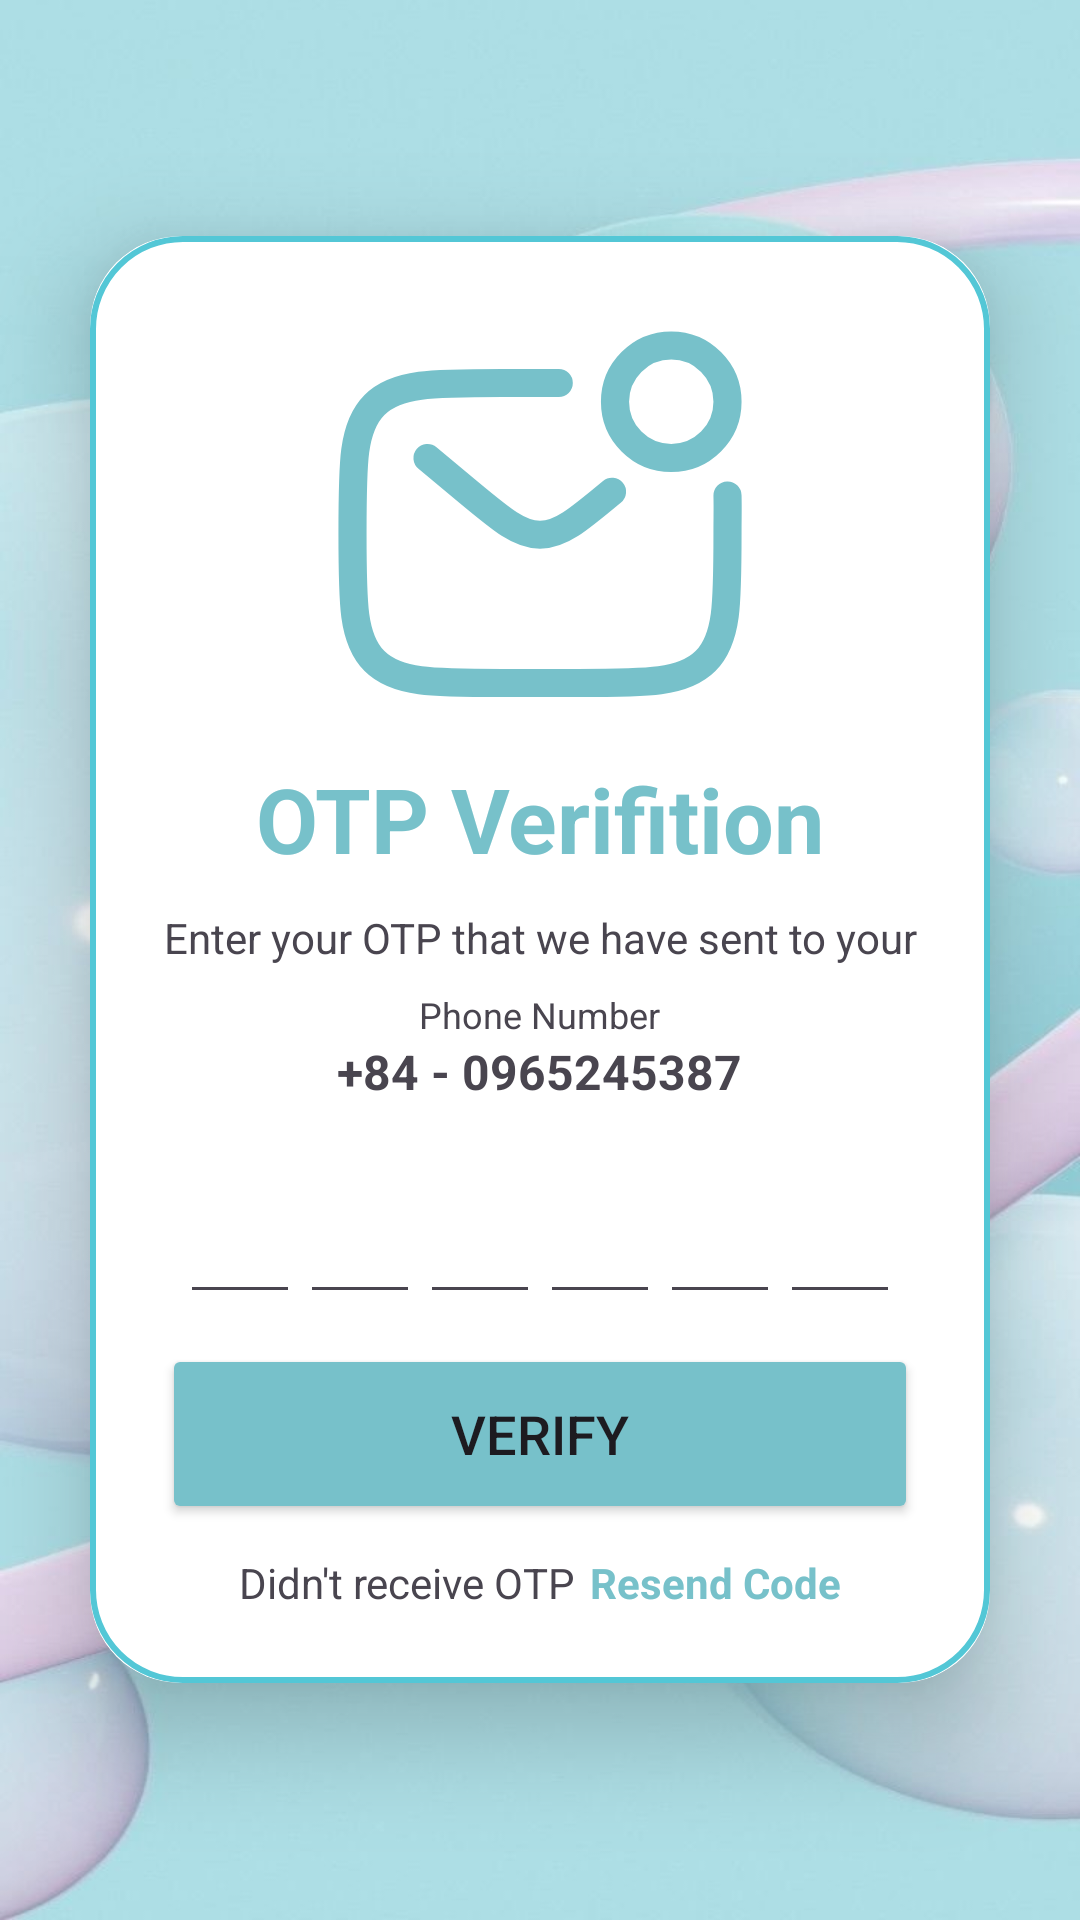

Layout XML and referenced resources for this Android screen:
<!-- AndroidManifest.xml: application theme Theme.ExpenseManagement -->
<!-- res/layout/activity_otpverify.xml -->
<?xml version="1.0" encoding="utf-8"?>
<LinearLayout xmlns:android="http://schemas.android.com/apk/res/android"
    xmlns:app="http://schemas.android.com/apk/res-auto"
    xmlns:tools="http://schemas.android.com/tools"
    android:id="@+id/main"
    android:layout_width="match_parent"
    android:layout_height="match_parent"
    android:orientation="vertical"
    android:gravity="center"
    android:background="@drawable/bg"
    tools:context=".Admin.OTPVerifyActivity">

    <androidx.cardview.widget.CardView
        android:layout_width="match_parent"
        android:layout_height="wrap_content"
        android:layout_margin="30dp"
        app:cardCornerRadius="30dp"
        app:cardElevation="20dp">

        <LinearLayout
            android:layout_width="match_parent"
            android:layout_height="wrap_content"
            android:orientation="vertical"
            android:layout_gravity="center_horizontal"
            android:padding="24dp"
            android:background="@drawable/lightblue_border">

            <ImageView
                android:layout_width="match_parent"
                android:layout_height="wrap_content"
                android:textAlignment="center"
                android:src="@drawable/letter_unread"/>

            <TextView
                android:layout_width="match_parent"
                android:layout_height="wrap_content"
                android:text="OTP Verifition"
                android:textSize="30sp"
                android:textAlignment="center"
                android:textStyle="bold"
                android:textColor="@color/lightblue"/>

            <TextView
                android:layout_width="match_parent"
                android:layout_height="wrap_content"
                android:gravity="center"
                android:text="Enter your OTP that we have sent to your"
                android:layout_marginTop="10dp"/>

            <TextView
                android:layout_width="wrap_content"
                android:layout_height="wrap_content"
                android:text="Phone Number"
                android:layout_gravity="center"
                android:textSize="12sp"
                android:layout_marginTop="8dp"/>

            <TextView
                android:id="@+id/otpPhone"
                android:layout_width="wrap_content"
                android:layout_height="wrap_content"
                android:layout_gravity="center"
                android:textSize="16sp"
                android:textStyle="bold"
                android:text="+84 - 0965245387"/>

            <LinearLayout
                android:layout_width="match_parent"
                android:layout_height="wrap_content"
                android:orientation="horizontal"
                android:weightSum="4"
                android:layout_marginTop="20dp"
                android:gravity="center">

                <EditText
                    android:id="@+id/otpET1"
                    android:layout_width="40dp"
                    android:layout_height="50dp"
                    android:maxLength="1"
                    android:gravity="center"
                    android:inputType="number"
                    android:textColor="@color/lightblue"
                    android:textSize="24sp"
                    android:textStyle="bold" />

                <EditText
                    android:id="@+id/otpET2"
                    android:layout_width="40dp"
                    android:layout_height="50dp"
                    android:maxLength="1"
                    android:gravity="center"
                    android:inputType="number"
                    android:textColor="@color/lightblue"
                    android:textSize="24sp"
                    android:textStyle="bold" />

                <EditText
                    android:id="@+id/otpET3"
                    android:layout_width="40dp"
                    android:layout_height="50dp"
                    android:maxLength="1"
                    android:gravity="center"
                    android:inputType="number"
                    android:textColor="@color/lightblue"
                    android:textSize="24sp"
                    android:textStyle="bold" />

                <EditText
                    android:id="@+id/otpET4"
                    android:layout_width="40dp"
                    android:layout_height="50dp"
                    android:maxLength="1"
                    android:gravity="center"
                    android:inputType="number"
                    android:textColor="@color/lightblue"
                    android:textSize="24sp"
                    android:textStyle="bold" />

                <EditText
                    android:id="@+id/otpET5"
                    android:layout_width="40dp"
                    android:layout_height="50dp"
                    android:maxLength="1"
                    android:gravity="center"
                    android:inputType="number"
                    android:textColor="@color/lightblue"
                    android:textSize="24sp"
                    android:textStyle="bold" />

                <EditText
                    android:id="@+id/otpET6"
                    android:layout_width="40dp"
                    android:layout_height="50dp"
                    android:maxLength="1"
                    android:gravity="center"
                    android:inputType="number"
                    android:textColor="@color/lightblue"
                    android:textSize="24sp"
                    android:textStyle="bold" />
            </LinearLayout>

            <FrameLayout
                android:layout_width="match_parent"
                android:layout_height="wrap_content"
                android:layout_marginTop="10dp">
                <Button
                    android:id="@+id/verify_button"
                    android:layout_width="match_parent"
                    android:layout_height="60dp"
                    android:backgroundTint="@color/lightblue"
                    android:text="VERIFY"
                    android:textSize="18sp"
                    app:cornerRadius="20dp" />

                <ProgressBar
                    android:id="@+id/progressBar"
                    android:layout_width="40dp"
                    android:layout_height="40dp"
                    android:layout_gravity="center"
                    android:visibility="gone"/>
            </FrameLayout>

            <LinearLayout
                android:layout_gravity="center"
                android:layout_width="wrap_content"
                android:layout_height="wrap_content"
                android:orientation="horizontal"
                android:gravity="center"
                android:layout_marginTop="10dp">

                <TextView
                    android:layout_width="wrap_content"
                    android:layout_height="wrap_content"
                    android:text="Didn't receive OTP"/>

                <TextView
                    android:id="@+id/resendBtn"
                    android:layout_marginStart="5dp"
                    android:layout_width="wrap_content"
                    android:layout_height="wrap_content"
                    android:text="Resend Code"
                    android:textColor="@color/lightblue"
                    android:textStyle="bold"/>
            </LinearLayout>

        </LinearLayout>

    </androidx.cardview.widget.CardView>

</LinearLayout>
<!-- resources referenced by this layout -->
<resources>
  <color name="lightblue">#77C1CA</color>
  <!-- drawable bg: png bitmap (drawable, 514908 bytes) -->
  <!-- drawable letter_unread (drawable) -->
  <?xml version="1.0" encoding="utf-8"?>
  <vector xmlns:android="http://schemas.android.com/apk/res/android"
      android:width="150dp"
      android:height="150dp"
      android:viewportWidth="24"
      android:viewportHeight="24">
  
      <path
          android:fillColor="@color/white"
          android:strokeColor="@color/lightblue"
          android:strokeWidth="1.5"
          android:strokeLineCap="round"
          android:pathData="M22 10C22.0185 10.7271 22 11.0542 22 12C22 15.7712 22 17.6569 20.8284 18.8284C19.6569 20 17.7712 20 14 20H10C6.22876 20 4.34315 20 3.17157 18.8284C2 17.6569 2 15.7712 2 12C2 8.22876 2 6.34315 3.17157 5.17157C4.34315 4 6.22876 4 10 4H13" />
      <path
          android:fillColor="@color/white"
          android:strokeColor="@color/lightblue"
          android:strokeWidth="1.5"
          android:strokeLineCap="round"
          android:pathData="M6 8L8.1589 9.79908C9.99553 11.3296 10.9139 12.0949 12 12.0949C13.0861 12.0949 14.0045 11.3296 15.8411 9.79908" />
      <path
          android:fillColor="@color/white"
          android:strokeColor="@color/lightblue"
          android:strokeWidth="1.5"
          android:pathData="M 19 2 C 20.6568542495 2 22 3.34314575051 22 5 C 22 6.65685424949 20.6568542495 8 19 8 C 17.3431457505 8 16 6.65685424949 16 5 C 16 3.34314575051 17.3431457505 2 19 2 Z" />
  </vector>
  <!-- drawable lightblue_border (drawable) -->
  <?xml version="1.0" encoding="utf-8"?>
  <shape xmlns:android="http://schemas.android.com/apk/res/android"
      android:shape="rectangle">
      <stroke
          android:width="2dp"
          android:color="@color/border"/>
      <corners
          android:radius="30dp"/>
  </shape>
  <style name="Theme.ExpenseManagement" parent="Base.Theme.ExpenseManagement" />
  <color name="white">#FFFFFFFF</color>
  <color name="border">#53C7D6</color>
  <style name="Base.Theme.ExpenseManagement" parent="Theme.Material3.DayNight.NoActionBar">
          
          
          <item name="colorPrimary">@color/lightblue</item>
          <item name="colorPrimaryVariant">@color/lightblue</item>
          <item name="colorOnPrimary">@color/white</item>
  
          <item name="colorSecondary">@color/tear_200</item>
          <item name="colorSecondaryVariant">@color/tear_700</item>
          <item name="colorOnSecondary">@color/black</item>
  
          <item name="android:statusBarColor">?attr/colorPrimaryVariant</item>
      </style>
  <color name="tear_200">#FF03DAC5</color>
  <color name="tear_700">#FF018786</color>
  <color name="black">#FF000000</color>
</resources>
